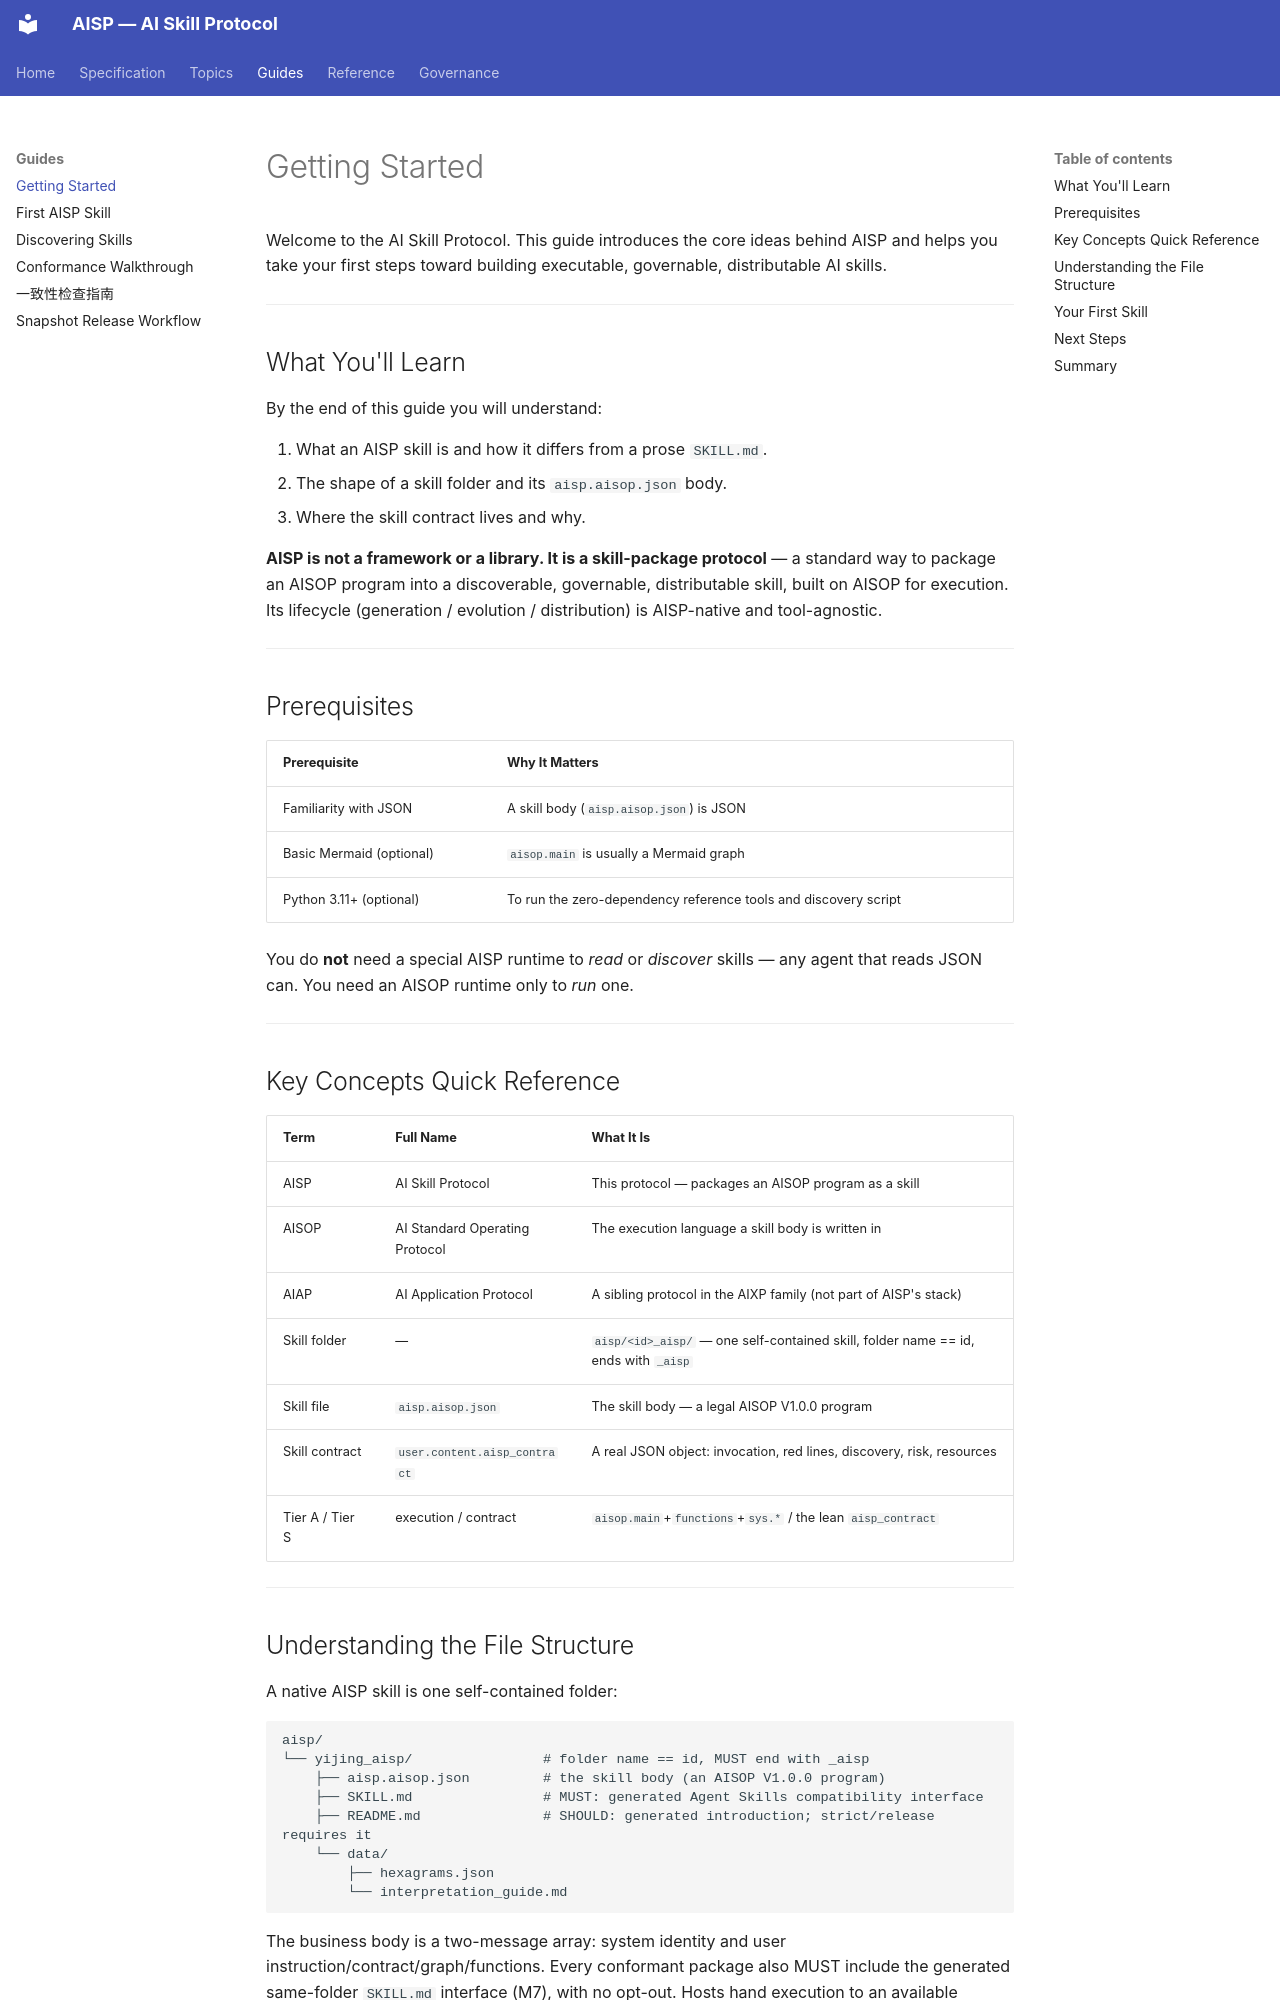

repository: AIXP-Labs/AISP · page: guides/getting-started/index.html · generator: mkdocs

# Getting Started

Welcome to the AI Skill Protocol. This guide introduces the core ideas behind AISP and helps you take your first steps toward building executable, governable, distributable AI skills.

---

## What You'll Learn

By the end of this guide you will understand:

1. What an AISP skill is and how it differs from a prose `SKILL.md`.
2. The shape of a skill folder and its `aisp.aisop.json` body.
3. Where the skill contract lives and why.

**AISP is not a framework or a library. It is a skill-package protocol** — a standard way to package an AISOP program into a discoverable, governable, distributable skill, built on AISOP for execution. Its lifecycle (generation / evolution / distribution) is AISP-native and tool-agnostic.

---

## Prerequisites

| Prerequisite | Why It Matters |
|--------------|----------------|
| Familiarity with JSON | A skill body (`aisp.aisop.json`) is JSON |
| Basic Mermaid (optional) | `aisop.main` is usually a Mermaid graph |
| Python 3.11+ (optional) | To run the zero-dependency reference tools and discovery script |

You do **not** need a special AISP runtime to *read* or *discover* skills — any agent that reads JSON can. You need an AISOP runtime only to *run* one.

---

## Key Concepts Quick Reference

| Term | Full Name | What It Is |
|------|-----------|------------|
| AISP | AI Skill Protocol | This protocol — packages an AISOP program as a skill |
| AISOP | AI Standard Operating Protocol | The execution language a skill body is written in |
| AIAP | AI Application Protocol | A sibling protocol in the AIXP family (not part of AISP's stack) |
| Skill folder | — | `aisp/<id>_aisp/` — one self-contained skill, folder name == id, ends with `_aisp` |
| Skill file | `aisp.aisop.json` | The skill body — a legal AISOP V1.0.0 program |
| Skill contract | `user.content.aisp_contract` | A real JSON object: invocation, red lines, discovery, risk, resources |
| Tier A / Tier S | execution / contract | `aisop.main`+`functions`+`sys.*` / the lean `aisp_contract` |

---
